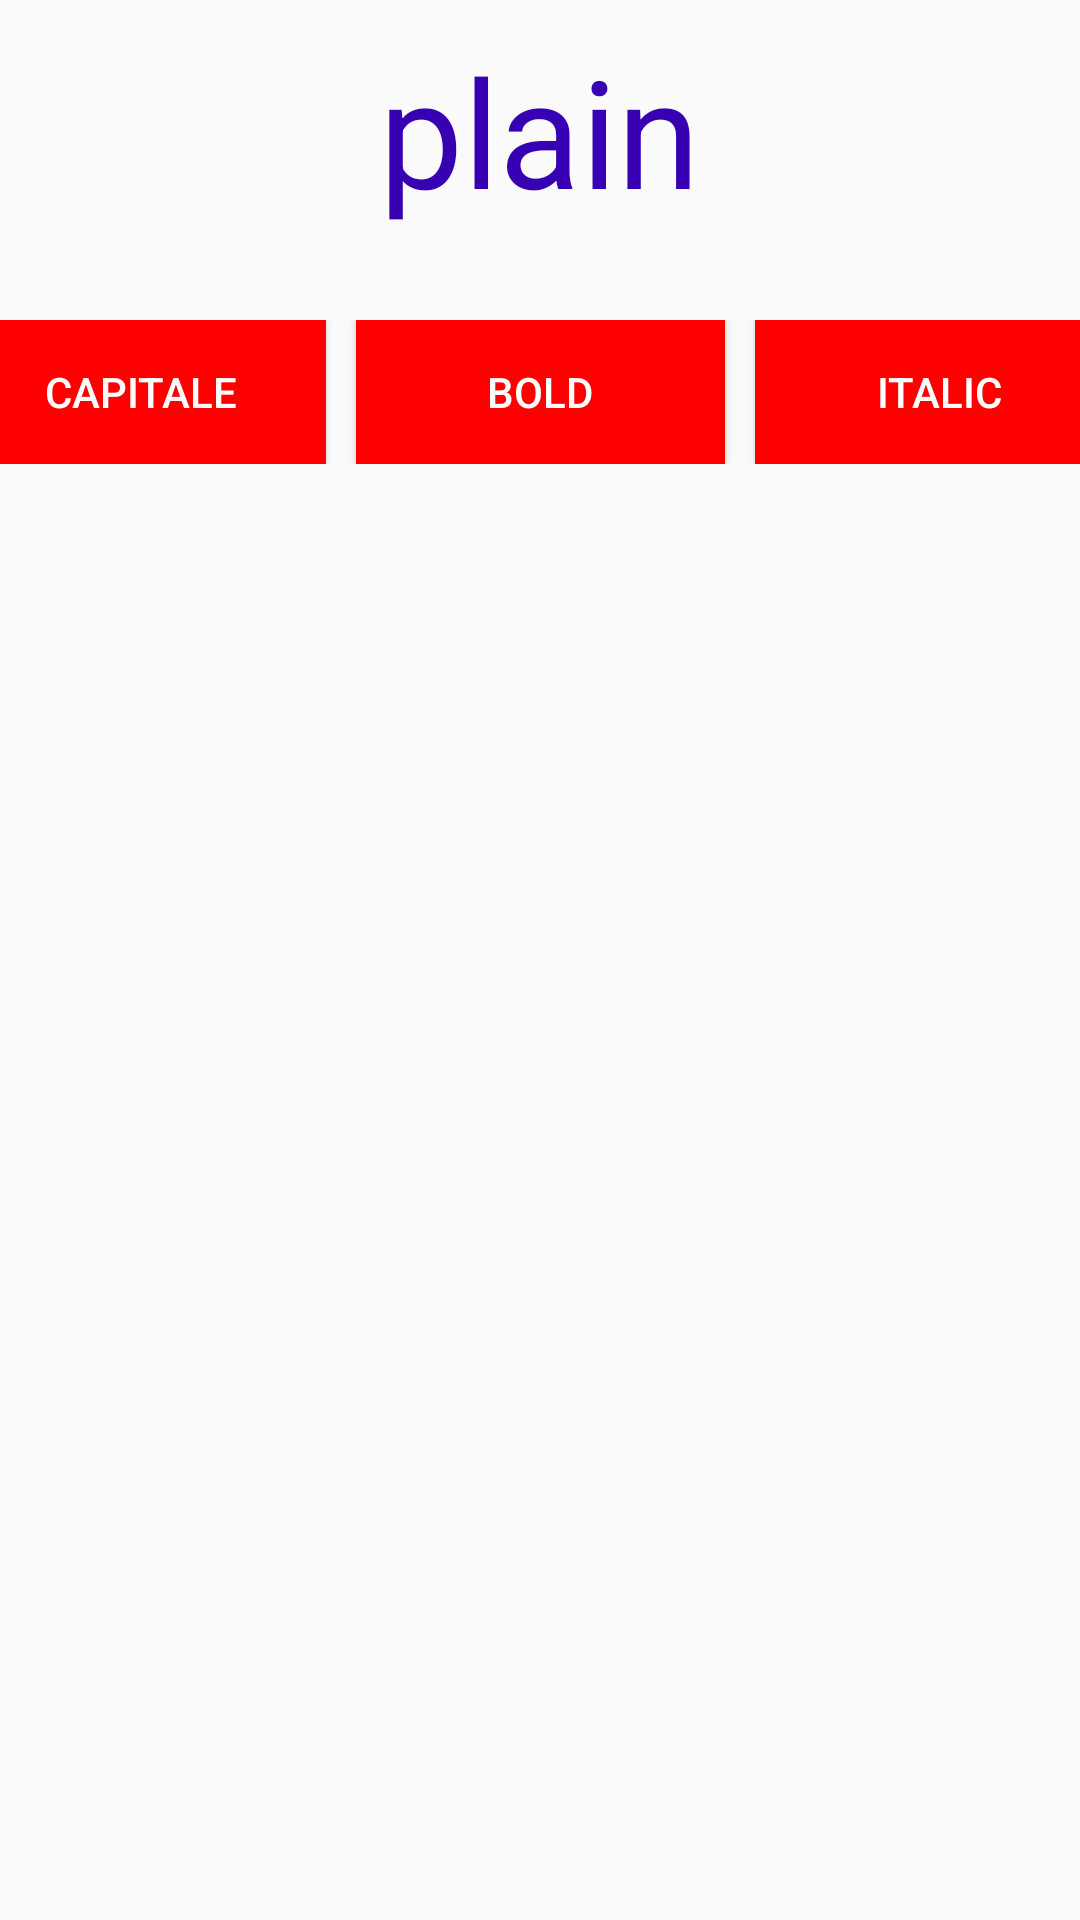

Layout XML and referenced resources for this Android screen:
<!-- AndroidManifest.xml: application theme Theme.Component -->
<!-- res/layout/activity_text.xml -->
<?xml version="1.0" encoding="utf-8"?>
<LinearLayout xmlns:android="http://schemas.android.com/apk/res/android"
    xmlns:app="http://schemas.android.com/apk/res-auto"
    xmlns:tools="http://schemas.android.com/tools"
    android:layout_width="match_parent"
    android:layout_height="match_parent"
    android:orientation="vertical"
    tools:context=".text">

    <TextView
        android:id="@+id/idcomposant"
        android:layout_width="wrap_content"
        android:layout_height="wrap_content"
        android:layout_margin="10dp"
        android:textFontWeight="@android:integer/config_mediumAnimTime"
        android:text="@string/txt1"
        android:textColor="@color/purple_700"
        android:layout_gravity="center"
        android:layout_marginTop="100dp"
        android:textSize="50dp"
        />
    <LinearLayout xmlns:android="http://schemas.android.com/apk/res/android"
        xmlns:app="http://schemas.android.com/apk/res-auto"
        xmlns:tools="http://schemas.android.com/tools"
        android:layout_width="match_parent"
        android:layout_height="wrap_content"
        android:orientation="horizontal"
        android:layout_marginTop="20dp"
        android:gravity="center"
        tools:context=".text">
    <Button
        android:id="@+id/btnCap"
        android:layout_width="123dp"
        android:layout_height="wrap_content"
        android:layout_gravity="left"
        android:text="@string/capitale"
        android:textColor="@color/white"
        android:background="@color/red"
        android:layout_marginRight="10dp"
        />
    <Button
        android:id="@+id/btnBold"
        android:layout_width="123dp"
        android:layout_height="wrap_content"
        android:layout_gravity="center"
        android:text="@string/bold"
        android:textColor="@color/white"
        android:background="@color/red"
        android:layout_marginRight="10dp"
        />
    <Button
        android:id="@+id/btnItalic"
        android:layout_width="123dp"
        android:layout_height="wrap_content"
        android:layout_gravity="right"
        android:text="@string/italic"
        android:textColor="@color/white"
        android:background="@color/red"
        />
    </LinearLayout>

</LinearLayout>
<!-- resources referenced by this layout -->
<resources>
  <color name="purple_700">#FF3700B3</color>
  <color name="red">#FF0000</color>
  <color name="white">#FFFFFFFF</color>
  <string name="bold">bold</string>
  <string name="capitale">CAPITALE</string>
  <string name="italic">italic</string>
  <string name="txt1">plain</string>
  <style name="Theme.Component" parent="Theme.AppCompat.Light.DarkActionBar">
          
          <item name="colorPrimary">@color/purple_500</item>
          <item name="colorPrimaryDark">@color/purple_700</item>
          <item name="colorAccent">@color/teal_200</item>
          
      </style>
  <color name="purple_500">#FF6200EE</color>
  <color name="teal_200">#FF03DAC5</color>
</resources>
